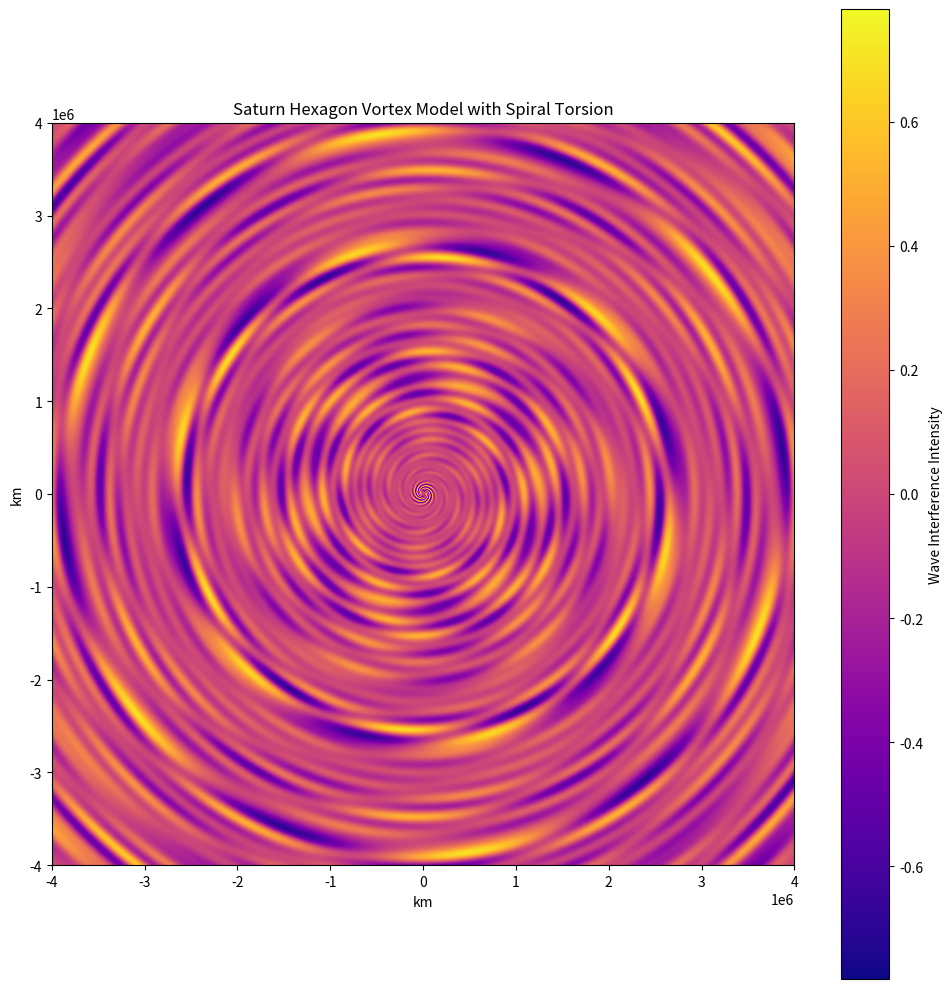

The matplotlib source for this figure:
import numpy as np
import matplotlib.pyplot as plt

# Spatial grid
size = 800  # resolution
lim = 4e6   # in kilometers
x = np.linspace(-lim, lim, size)
y = np.linspace(-lim, lim, size)
X, Y = np.meshgrid(x, y)
R = np.sqrt(X**2 + Y**2)
theta = np.arctan2(Y, X)

# Moons: semi-major axis in km
moons = {
    'Mimas': 185520,
    'Enceladus': 238020,
    'Tethys': 294660,
    'Dione': 377400,
    'Rhea': 527040,
    'Titan': 1221870
}

# Wave interference parameters
wavelengths = list(moons.values())
amplitudes = [1.0 for _ in wavelengths]

# Spiral torsion parameters
tau = 3.2    # torsional coefficient (tweak for tighter or looser spiral arms)
epsilon = 1e3  # prevent log(0)

# Apply torsional modulation
theta_mod = theta + tau * np.log(R + epsilon)

# Interference pattern with 6-fold symmetry and spiral torsion
Z = np.zeros_like(R)
for A, λ in zip(amplitudes, wavelengths):
    radial_wave = np.sin(2 * np.pi * R / λ)
    angular_wave = np.cos(6 * theta_mod)  # 6-fold symmetry
    Z += A * radial_wave * angular_wave

# Normalize
Z /= len(wavelengths)

# Plotting
plt.figure(figsize=(10, 10))
plt.imshow(Z, extent=(-lim, lim, -lim, lim), origin='lower', cmap='plasma')
plt.title("Saturn Hexagon Vortex Model with Spiral Torsion")
plt.xlabel("km")
plt.ylabel("km")
plt.colorbar(label='Wave Interference Intensity')
plt.tight_layout()
plt.savefig("saturn_torsional_inteference.png", dpi=300)
